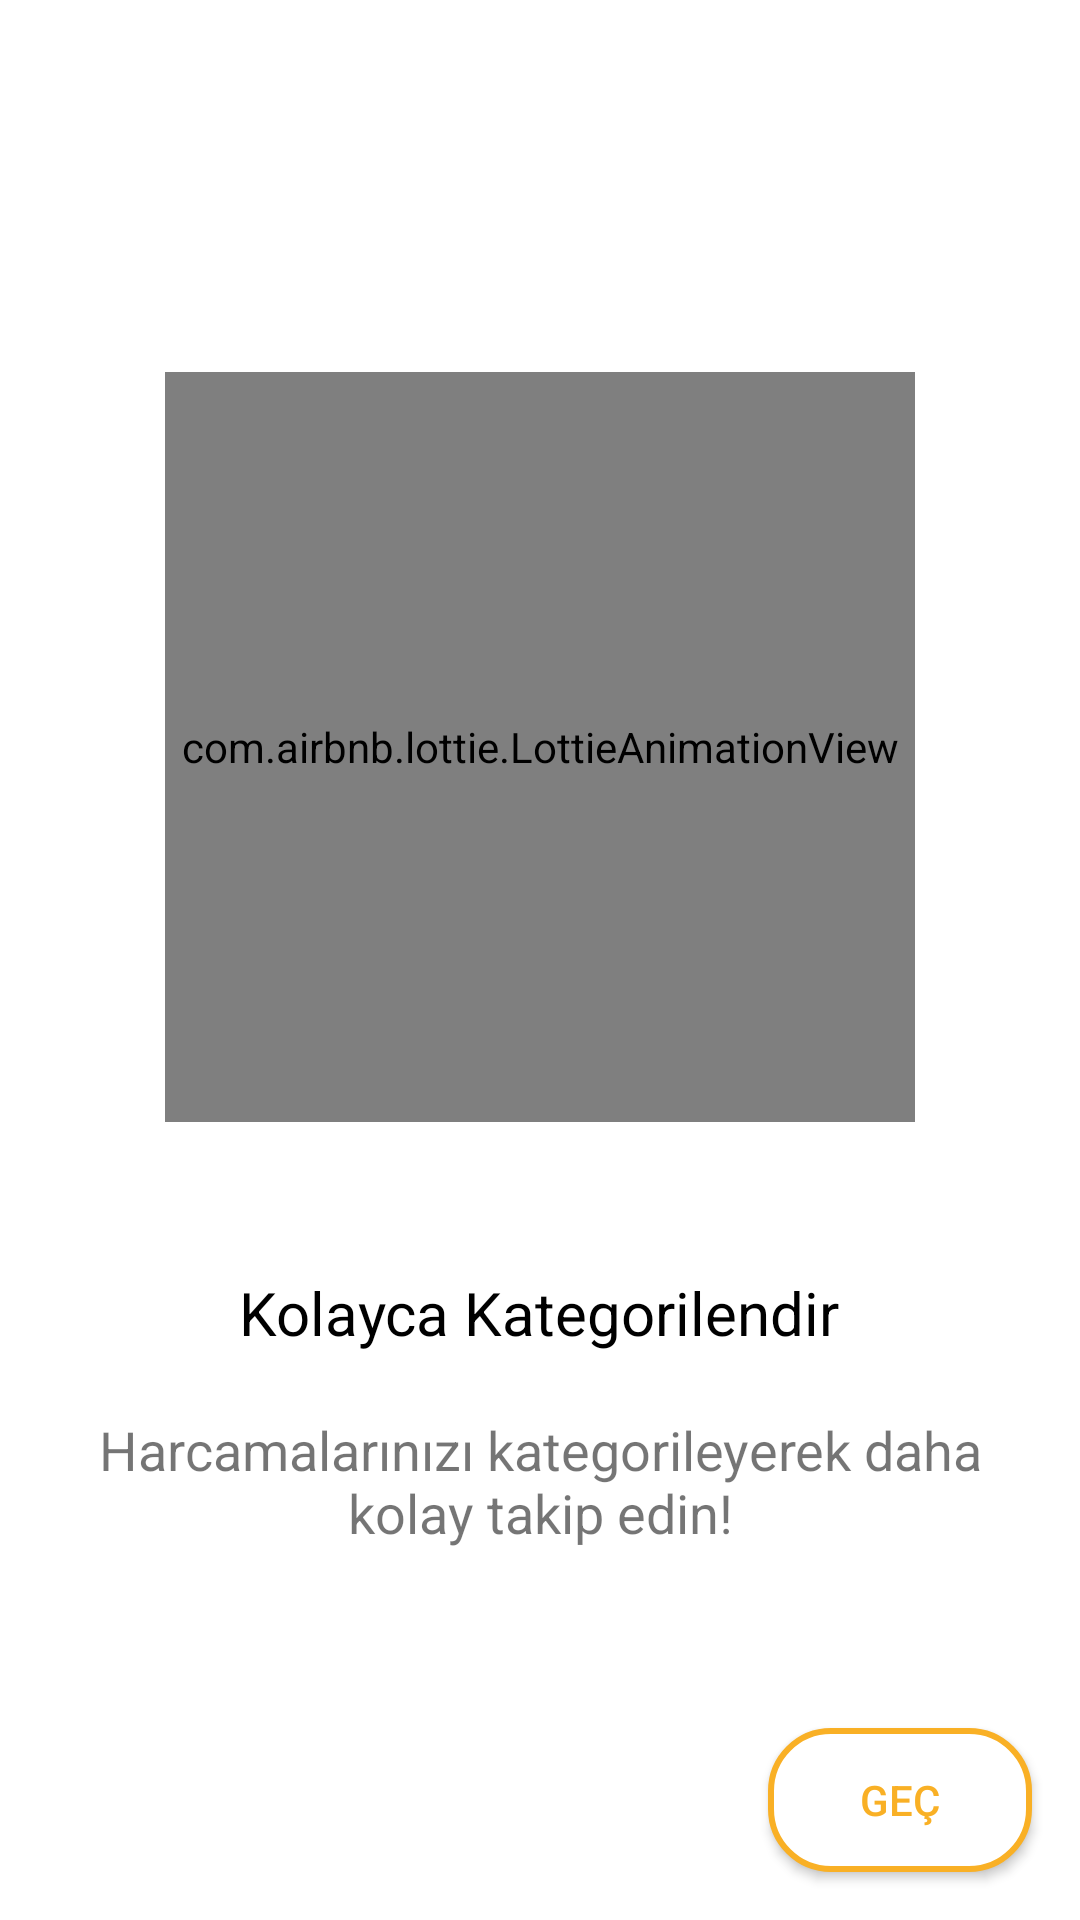

Reconstruct the res/layout file that produces this screen, plus the resources it refers to.
<!-- AndroidManifest.xml: application theme Theme.HarcamalarABT -->
<!-- res/layout/fragment_second_screen.xml -->
<?xml version="1.0" encoding="utf-8"?>
<androidx.constraintlayout.widget.ConstraintLayout
    xmlns:android="http://schemas.android.com/apk/res/android"
    xmlns:tools="http://schemas.android.com/tools"
    android:layout_width="match_parent"
    android:layout_height="match_parent"
    android:background="@color/white"
    xmlns:app="http://schemas.android.com/apk/res-auto"
    tools:context=".ui.onboarding.screens.SecondScreen">

    <LinearLayout
        android:layout_width="wrap_content"
        android:layout_height="wrap_content"
        android:orientation="vertical"
        android:gravity="center"
        app:layout_constraintBottom_toBottomOf="parent"
        app:layout_constraintEnd_toEndOf="parent"
        app:layout_constraintStart_toStartOf="parent"
        app:layout_constraintTop_toTopOf="parent">

        <com.airbnb.lottie.LottieAnimationView
            android:id="@+id/lottie"
            android:layout_width="250dp"
            android:layout_height="250dp"
            app:layout_constraintEnd_toEndOf="parent"
            app:layout_constraintStart_toStartOf="parent"
            app:layout_constraintTop_toTopOf="parent"
            app:lottie_autoPlay="true"
            app:lottie_fileName="secondscreenanimation.json"
            app:lottie_loop="true"
            app:lottie_speed="1" />

        <TextView
            android:id="@+id/textView2"
            android:layout_width="wrap_content"
            android:layout_height="wrap_content"
            android:layout_marginTop="50dp"
            android:text="@string/kolayca_kategorilendir"
            android:textColor="@color/black"
            android:textSize="20sp"
            app:layout_constraintEnd_toEndOf="parent"
            app:layout_constraintStart_toStartOf="parent"
            app:layout_constraintTop_toTopOf="parent" />

        <TextView
            android:id="@+id/textView3"
            android:layout_width="300dp"
            android:layout_height="wrap_content"
            android:layout_marginTop="20dp"
            android:text="@string/second_screen_second_text"
            android:textAlignment="center"
            android:textSize="18sp"
            app:layout_constraintEnd_toEndOf="parent"
            app:layout_constraintStart_toStartOf="parent"
            app:layout_constraintTop_toBottomOf="@+id/textView2" />

    </LinearLayout>

    <Button
        android:id="@+id/buttonNext"
        android:layout_width="wrap_content"
        android:layout_height="wrap_content"
        android:background="@drawable/onboarding_button_background"
        android:layout_marginEnd="16dp"
        android:layout_marginBottom="16dp"
        android:text="@string/next"
        android:textColor="@color/light_orange"
        android:textAllCaps="false"
        app:layout_constraintBottom_toBottomOf="parent"
        app:layout_constraintEnd_toEndOf="parent" />

</androidx.constraintlayout.widget.ConstraintLayout>
<!-- resources referenced by this layout -->
<resources>
  <color name="black">#FF000000</color>
  <color name="light_orange">#F9B025</color>
  <color name="white">#FFFFFFFF</color>
  <!-- drawable onboarding_button_background (drawable) -->
  <?xml version="1.0" encoding="utf-8"?>
  <shape xmlns:android="http://schemas.android.com/apk/res/android">
  
      <corners android:radius="20dp"/>
      <stroke android:color="@color/light_orange" android:width="2dp"/>
      <solid android:color="@color/white"/>
  
  </shape>
  <string name="kolayca_kategorilendir">Kolayca Kategorilendir</string>
  <string name="next">GEÇ</string>
  <string name="second_screen_second_text">Harcamalarınızı kategorileyerek daha kolay takip edin!</string>
  <style name="Theme.HarcamalarABT" parent="Theme.AppCompat.DayNight.DarkActionBar">
          
          <item name="colorPrimary">@color/purple_500</item>
          <item name="colorPrimaryVariant">@color/white</item>
          <item name="colorOnPrimary">@color/white</item>
          
          <item name="colorSecondary">@color/teal_200</item>
          <item name="colorSecondaryVariant">@color/teal_700</item>
          <item name="colorOnSecondary">@color/black</item>
          
          <item name="android:statusBarColor" tools:targetApi="l">?attr/colorPrimaryVariant</item>
          
          <item name="colorPrimaryDark" tools:targetApi="23">@color/black</item>
          <item name="android:windowLightStatusBar" tools:targetApi="23">true</item>
      </style>
  <color name="purple_500">#FF6200EE</color>
  <color name="teal_200">#FF03DAC5</color>
  <color name="teal_700">#FF018786</color>
</resources>
